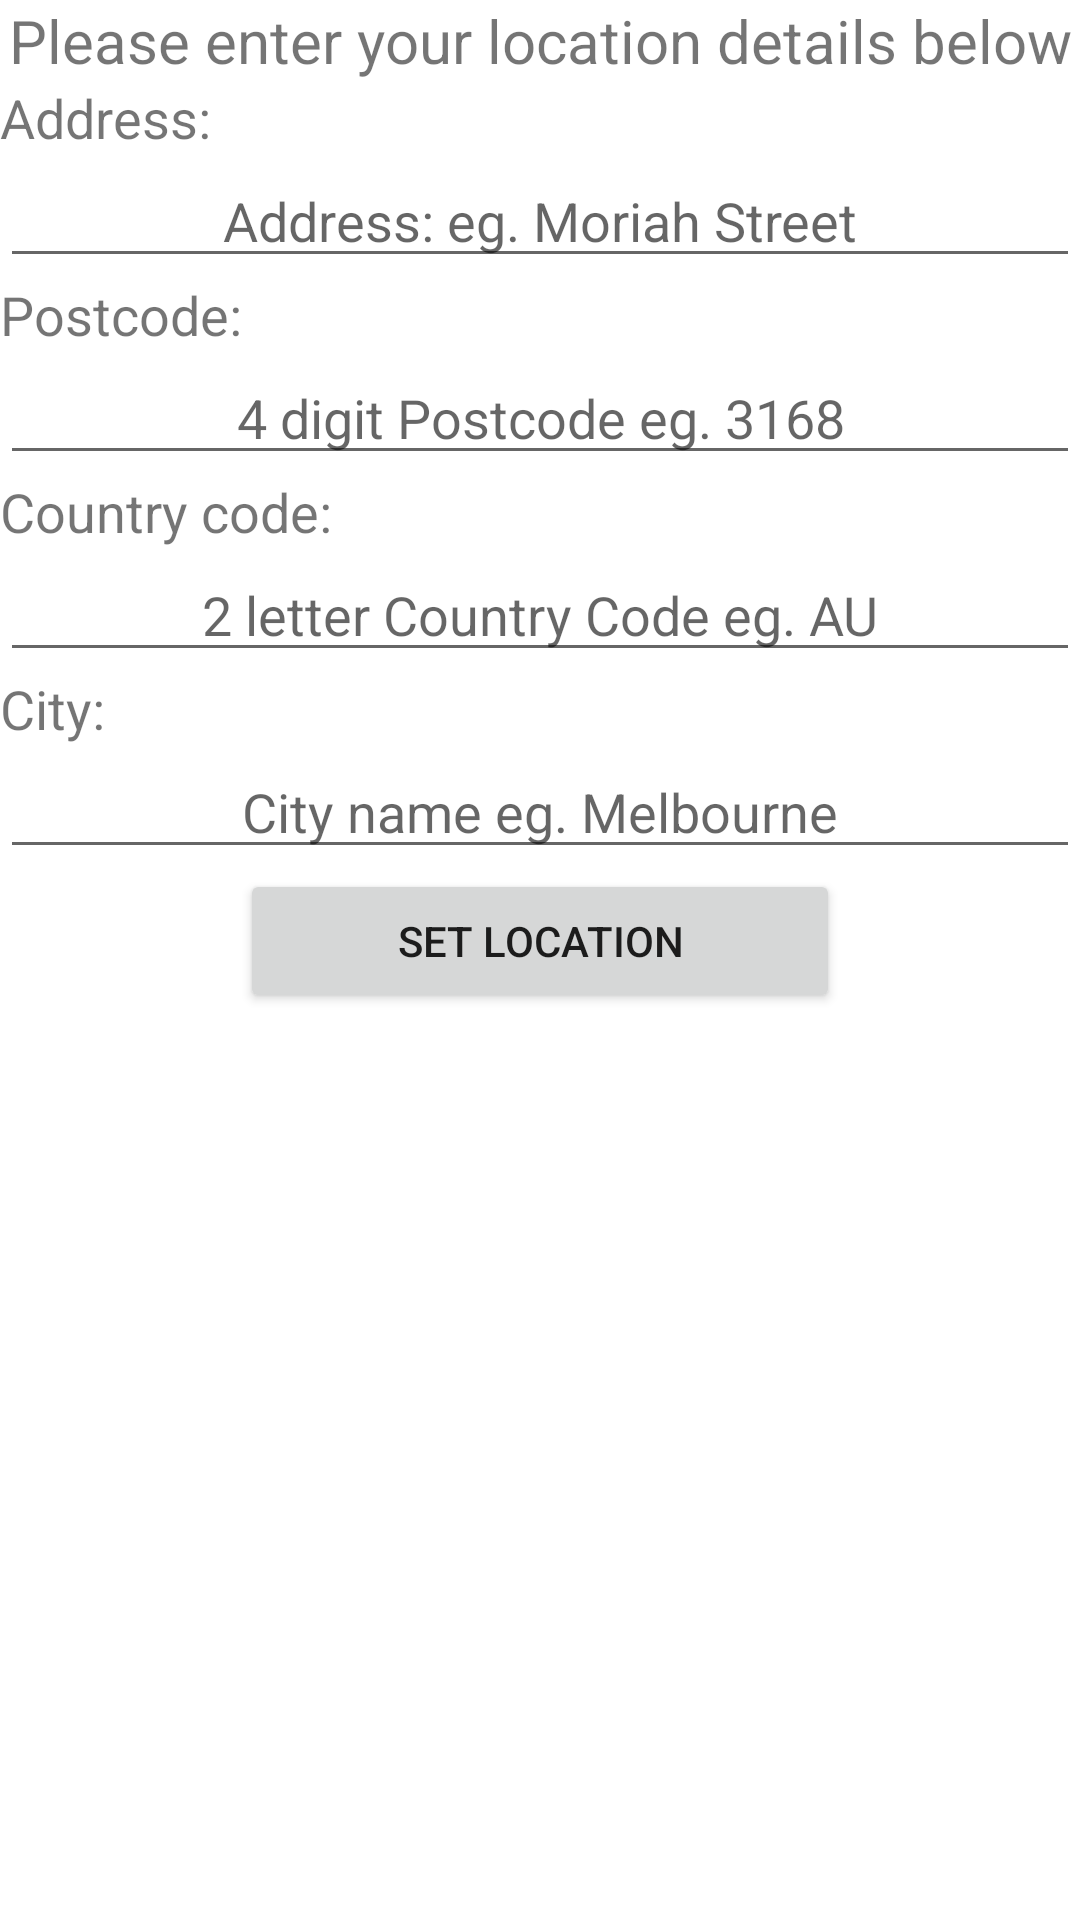

Layout XML and referenced resources for this Android screen:
<!-- AndroidManifest.xml: application theme Theme.Assignment3 -->
<!-- res/layout/map_options.xml -->
<?xml version="1.0" encoding="utf-8"?>
<ScrollView xmlns:android="http://schemas.android.com/apk/res/android"
    android:layout_width="match_parent"
    android:layout_height="match_parent"
    android:layout_margin="50dp">


    <LinearLayout
        android:layout_width="match_parent"
        android:layout_height="match_parent"
        android:orientation="vertical">

        <TextView
            android:id="@+id/add_text"
            android:layout_width="match_parent"
            android:layout_height="wrap_content"
            android:gravity="center"
            android:text="Please enter your location details below"
            android:textSize="20sp" />

        <TextView
            android:id="@+id/add_text1"
            android:layout_width="match_parent"
            android:layout_height="wrap_content"
            android:gravity="left"
            android:text="Address: "
            android:textSize="18sp"
             />

        <EditText
            android:id="@+id/address"
            android:layout_width="match_parent"
            android:layout_height="wrap_content"
            android:gravity="center"
            android:hint="Address: eg. Moriah Street"
            android:textSize="18sp"
            />

        <TextView
            android:id="@+id/post_text1"
            android:layout_width="match_parent"
            android:layout_height="wrap_content"
            android:gravity="left"
            android:text="Postcode: "
            android:textSize="18sp"
            />

        <EditText
            android:id="@+id/postcode"
            android:layout_width="match_parent"
            android:layout_height="wrap_content"
            android:gravity="center"
            android:hint="4 digit Postcode eg. 3168"
            android:textSize="18sp"
            android:inputType="number"/>

        <TextView
            android:id="@+id/count_text1"
            android:layout_width="match_parent"
            android:layout_height="wrap_content"
            android:gravity="left"
            android:text="Country code: "
            android:textSize="18sp"
            />

        <EditText
            android:id="@+id/country_code"
            android:layout_width="match_parent"
            android:layout_height="wrap_content"
            android:gravity="center"
            android:hint="2 letter Country Code eg. AU"
            android:textSize="18sp"
            android:inputType="text"/>

        <TextView
            android:id="@+id/city_text1"
            android:layout_width="match_parent"
            android:layout_height="wrap_content"
            android:gravity="left"
            android:text="City: "
            android:textSize="18sp"
            />

        <EditText
            android:id="@+id/city"
            android:layout_width="match_parent"
            android:layout_height="wrap_content"
            android:gravity="center"
            android:hint="City name eg. Melbourne"
            android:textSize="18sp"
            android:inputType="textPostalAddress"/>

        <Button
            android:id="@+id/findlocbtn"
            android:layout_width="200dp"
            android:layout_height="wrap_content"
            android:text="Set Location"
            android:layout_gravity="center_horizontal"
          />
        <androidx.fragment.app.FragmentContainerView
            android:id="@+id/fragment_container_view_map"
            android:layout_width="match_parent"
            android:layout_height="match_parent"
            android:layout_marginTop="10dp" />



    </LinearLayout>

</ScrollView>
<!-- resources referenced by this layout -->
<resources>
  <style name="Theme.Assignment3" parent="Theme.MaterialComponents.DayNight.DarkActionBar">
          
          <item name="colorPrimary">@color/purple_500</item>
          <item name="colorPrimaryVariant">@color/purple_700</item>
          <item name="colorOnPrimary">@color/white</item>
          
          <item name="colorSecondary">@color/teal_200</item>
          <item name="colorSecondaryVariant">@color/teal_700</item>
          <item name="colorOnSecondary">@color/black</item>
          
          <item name="android:statusBarColor" tools:targetApi="l">?attr/colorPrimaryVariant</item>
          
      </style>
  <!-- not gathered from this repository: default colours our renderer supplied (Android Studio template values) -->
  <color name="purple_500">#FF6200EE</color>
  <color name="purple_700">#FF3700B3</color>
  <color name="teal_200">#FF03DAC5</color>
  <color name="teal_700">#FF018786</color>
  <color name="black">#FF000000</color>
  <color name="white">#FFFFFFFF</color>
</resources>
